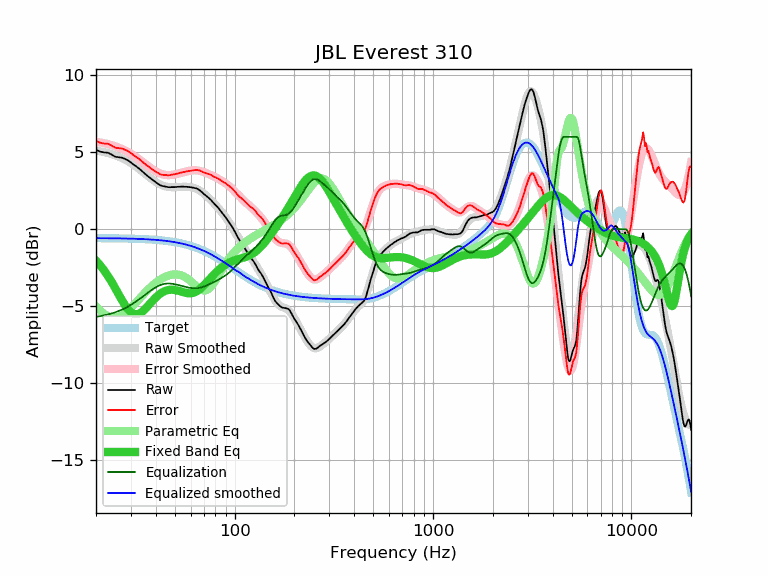

Source data for this figure (header and first rows):
frequency, raw, error, smoothed, error_smoothed, equalization, parametric_eq, equalized_raw, equalized_smoothed, target
20, 5.16, 5.74, 5.11, 5.68, -5.68, -2.03, -0.52, -0.58, -0.58
21, 5.04, 5.62, 5.06, 5.64, -5.64, -2.34, -0.60, -0.58, -0.58
22, 4.99, 5.57, 5.01, 5.59, -5.59, -2.68, -0.60, -0.58, -0.58
23, 4.97, 5.55, 4.95, 5.53, -5.53, -3.04, -0.56, -0.58, -0.58
24, 4.85, 5.43, 4.88, 5.46, -5.46, -3.42, -0.61, -0.58, -0.58
25, 4.71, 5.30, 4.80, 5.39, -5.39, -3.82, -0.68, -0.59, -0.59
26, 4.68, 5.27, 4.72, 5.31, -5.31, -4.22, -0.63, -0.59, -0.59
27, 4.65, 5.24, 4.62, 5.22, -5.22, -4.59, -0.57, -0.59, -0.59
28, 4.57, 5.17, 4.52, 5.12, -5.12, -4.92, -0.55, -0.60, -0.60
29, 4.47, 5.07, 4.41, 5.02, -5.02, -5.20, -0.55, -0.60, -0.60
30, 4.34, 4.95, 4.30, 4.91, -4.91, -5.39, -0.57, -0.61, -0.61
31, 4.19, 4.80, 4.18, 4.79, -4.79, -5.50, -0.60, -0.61, -0.61
32, 4.07, 4.69, 4.05, 4.67, -4.67, -5.53, -0.60, -0.62, -0.62
33, 3.94, 4.56, 3.92, 4.54, -4.54, -5.48, -0.60, -0.62, -0.62
34, 3.79, 4.42, 3.79, 4.42, -4.42, -5.38, -0.63, -0.63, -0.63
35, 3.65, 4.29, 3.66, 4.29, -4.29, -5.24, -0.64, -0.64, -0.64
36, 3.51, 4.16, 3.53, 4.17, -4.17, -5.07, -0.66, -0.65, -0.65
37, 3.39, 4.05, 3.40, 4.06, -4.06, -4.90, -0.67, -0.66, -0.66
38, 3.27, 3.93, 3.29, 3.95, -3.95, -4.73, -0.68, -0.66, -0.66
39, 3.16, 3.83, 3.18, 3.85, -3.85, -4.57, -0.69, -0.67, -0.67
40, 3.06, 3.75, 3.08, 3.77, -3.77, -4.43, -0.71, -0.69, -0.69
41, 2.96, 3.66, 2.99, 3.69, -3.69, -4.30, -0.73, -0.70, -0.70
42, 2.87, 3.58, 2.92, 3.63, -3.63, -4.19, -0.76, -0.71, -0.71
43, 2.82, 3.54, 2.86, 3.58, -3.58, -4.11, -0.76, -0.72, -0.72
44, 2.79, 3.53, 2.81, 3.55, -3.55, -4.04, -0.76, -0.74, -0.74
45, 2.77, 3.52, 2.78, 3.53, -3.53, -3.98, -0.76, -0.75, -0.75
46, 2.74, 3.51, 2.75, 3.52, -3.52, -3.95, -0.78, -0.77, -0.77
47, 2.73, 3.51, 2.74, 3.52, -3.52, -3.93, -0.79, -0.78, -0.78
48, 2.74, 3.54, 2.73, 3.53, -3.53, -3.92, -0.79, -0.80, -0.80
49, 2.74, 3.56, 2.73, 3.55, -3.55, -3.93, -0.81, -0.82, -0.82
50, 2.74, 3.58, 2.73, 3.57, -3.57, -3.94, -0.83, -0.84, -0.84
51, 2.75, 3.61, 2.74, 3.59, -3.59, -3.96, -0.84, -0.86, -0.86
52, 2.76, 3.64, 2.74, 3.62, -3.62, -3.99, -0.86, -0.88, -0.88
53, 2.76, 3.66, 2.75, 3.65, -3.65, -4.02, -0.89, -0.90, -0.90
54, 2.77, 3.69, 2.76, 3.68, -3.68, -4.05, -0.91, -0.92, -0.92
55, 2.77, 3.71, 2.76, 3.70, -3.70, -4.08, -0.93, -0.94, -0.94
56, 2.76, 3.73, 2.76, 3.73, -3.73, -4.11, -0.97, -0.97, -0.97
57, 2.76, 3.75, 2.76, 3.76, -3.76, -4.13, -1.00, -0.99, -0.99
58, 2.75, 3.77, 2.76, 3.78, -3.78, -4.15, -1.03, -1.02, -1.02
59, 2.74, 3.79, 2.75, 3.80, -3.80, -4.15, -1.06, -1.05, -1.05
60, 2.73, 3.81, 2.74, 3.81, -3.81, -4.15, -1.08, -1.08, -1.08
61, 2.71, 3.81, 2.72, 3.82, -3.82, -4.14, -1.11, -1.10, -1.10
62, 2.70, 3.83, 2.69, 3.83, -3.83, -4.11, -1.13, -1.13, -1.13
63, 2.68, 3.84, 2.67, 3.83, -3.83, -4.08, -1.15, -1.16, -1.16
64, 2.66, 3.86, 2.63, 3.83, -3.83, -4.04, -1.17, -1.20, -1.20
65, 2.62, 3.85, 2.59, 3.82, -3.82, -3.99, -1.20, -1.23, -1.23
66, 2.57, 3.83, 2.54, 3.81, -3.81, -3.93, -1.24, -1.26, -1.26
67, 2.51, 3.81, 2.49, 3.79, -3.79, -3.87, -1.28, -1.30, -1.30
68, 2.44, 3.77, 2.44, 3.77, -3.77, -3.79, -1.33, -1.33, -1.33
69, 2.36, 3.73, 2.38, 3.74, -3.74, -3.72, -1.38, -1.37, -1.37
70, 2.29, 3.69, 2.31, 3.71, -3.71, -3.64, -1.42, -1.40, -1.40
71, 2.22, 3.66, 2.25, 3.68, -3.68, -3.56, -1.46, -1.44, -1.44
72, 2.16, 3.64, 2.18, 3.65, -3.65, -3.47, -1.49, -1.48, -1.48
73, 2.10, 3.61, 2.11, 3.62, -3.62, -3.39, -1.52, -1.51, -1.51
74, 2.04, 3.59, 2.03, 3.59, -3.59, -3.30, -1.55, -1.55, -1.55
75, 1.97, 3.56, 1.96, 3.55, -3.55, -3.22, -1.58, -1.59, -1.59
76, 1.90, 3.53, 1.89, 3.52, -3.52, -3.14, -1.62, -1.63, -1.63
77, 1.81, 3.48, 1.81, 3.48, -3.48, -3.06, -1.67, -1.67, -1.67
78, 1.73, 3.44, 1.74, 3.45, -3.45, -2.98, -1.72, -1.71, -1.71
79, 1.65, 3.40, 1.66, 3.41, -3.41, -2.91, -1.76, -1.75, -1.75
... 553 more rows
